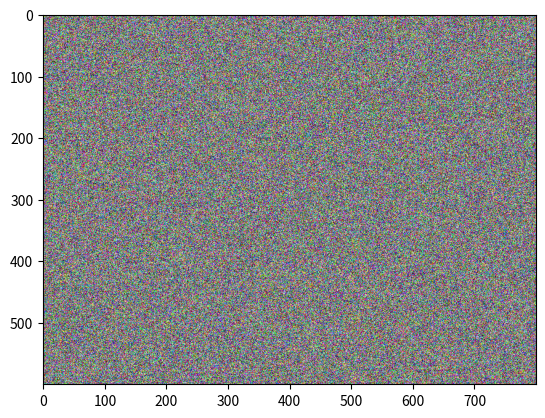

Generate this figure with matplotlib:
import matplotlib.pyplot as plt
import numpy as np

clicked_coordinates = ()

def on_press(event):
    global clicked_coordinates
    if event.button != 1:
        return
    clicked_coordinates = (event.xdata, event.ydata)

def on_release(event):
    global clicked_coordinates
    if event.button != 1:
        return
    print(clicked_coordinates)

if __name__ == '__main__':
    image = np.random.randint(0, 255, (600, 800, 3), dtype=np.uint8)
    fig = plt.figure()
    ax = fig.add_subplot(111)
    fig.canvas.mpl_connect('button_press_event', on_press)
    fig.canvas.mpl_connect('button_release_event', on_release)
    ax.imshow(image)
    plt.show()
